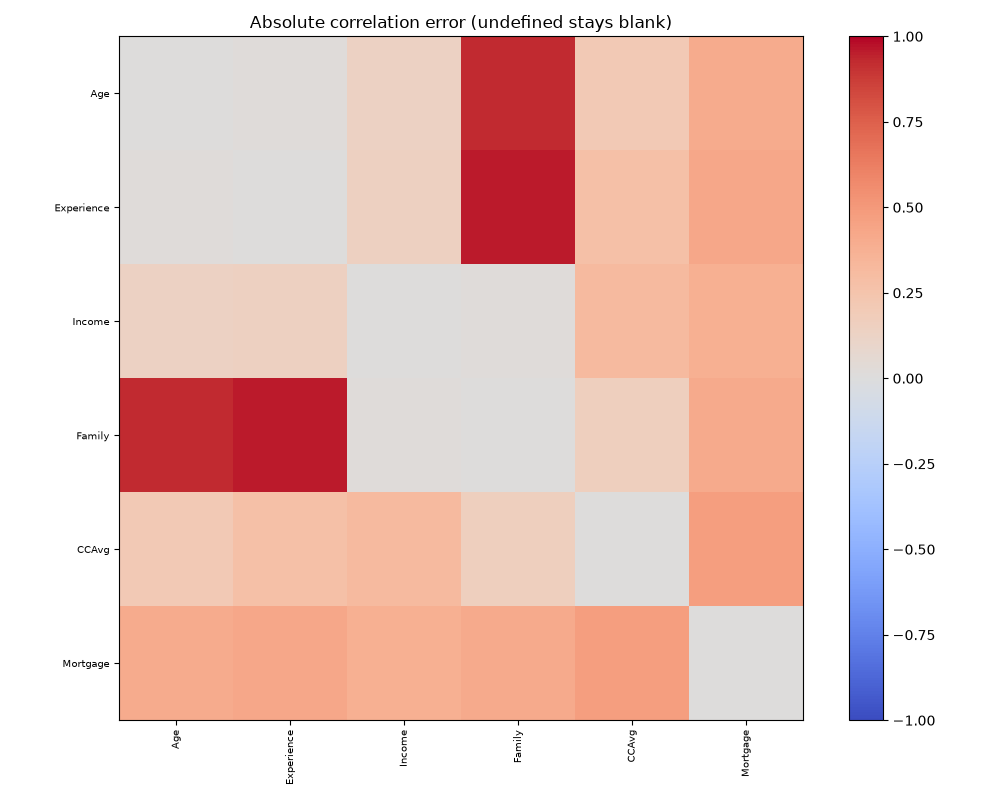

Data behind this chart, as committed beside it:
, Age, Experience, Income, Family, CCAvg, Mortgage
Age, 0.0, 0.01796, 0.133, 0.9293, 0.2036, 0.4023
Experience, 0.01796, 0.0, 0.1472, 0.9561, 0.2758, 0.4236
Income, 0.133, 0.1472, 0.0, 0.02073, 0.314, 0.3792
Family, 0.9293, 0.9561, 0.02073, 0.0, 0.1595, 0.4074
CCAvg, 0.2036, 0.2758, 0.314, 0.1595, 0.0, 0.4756
Mortgage, 0.4023, 0.4236, 0.3792, 0.4074, 0.4756, 0.0
